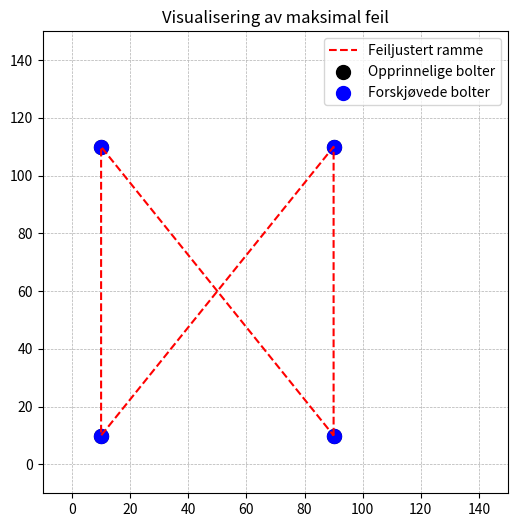

This chart was generated by the following Python code:
import numpy as np
import matplotlib.pyplot as plt
from scipy.optimize import minimize

# Definer maksimal feil på ±10 mm
max_deviation = 0.010  # i mm

# Definer de fire hjørnene av rektangelet (opprinnelige boltplasseringer)
corners = np.array([
    [90, 10],    # Øvre venstre (Bolt 1)
    [90, 110],  # Øvre høyre (Bolt 2)
    [10, 10],     # Nedre venstre (Bolt 3)
    [10, 110]  # Nedre høyre (Bolt 4)
])

# Funksjon for å beregne avstanden mellom to punkter
def calculate_distance(p1, p2):
    return np.linalg.norm(p1 - p2)

# Målfunksjon for optimering (minimer total feil)
def objective_function(perturbed_corners_flat):
    perturbed_corners = perturbed_corners_flat.reshape(-1, 2)  # Omforme til 2D-matrise
    total_error = np.sum((corners - perturbed_corners) ** 2)
    return total_error

def constraint_function(perturbed_corners_flat):
    perturbed_corners = perturbed_corners_flat.reshape(-1, 2)
    constraints = []
    
    # Hver bolt skal ikke flyttes mer enn ±10 mm
    for i in range(len(corners)):
        bolt_error = calculate_distance(corners[i], perturbed_corners[i])
        constraints.append(max_deviation - bolt_error)
    
    # Begrensning på inbyrdes x- og y-avstander
    for i in range(len(corners)):
        for j in range(i + 1, len(corners)):
            x_error = abs(perturbed_corners[i][0] - perturbed_corners[j][0]) - abs(corners[i][0] - corners[j][0])
            y_error = abs(perturbed_corners[i][1] - perturbed_corners[j][1]) - abs(corners[i][1] - corners[j][1])
            constraints.append(max_deviation - abs(x_error))
            constraints.append(max_deviation - abs(y_error))
    
    # Begrensning på diagonaler
    diagonal_error_1_4 = abs(calculate_distance(perturbed_corners[0], perturbed_corners[3]) - calculate_distance(corners[0], corners[3]))
    diagonal_error_3_2 = abs(calculate_distance(perturbed_corners[2], perturbed_corners[1]) - calculate_distance(corners[2], corners[1]))
    constraints.append(max_deviation - diagonal_error_1_4)
    constraints.append(max_deviation - diagonal_error_3_2)
    
    return np.array(constraints)

# Startgjett for perturbed corners
initial_guess = corners.flatten()

bounds = []
for c in corners:
    bounds.append((c[0] - max_deviation, c[0] + max_deviation))  # x-koordinat
    bounds.append((c[1] - max_deviation, c[1] + max_deviation))  # y-koordinat

# Utfør optimering med strengere toleranse
solution = minimize(
    objective_function,
    initial_guess,
    method='SLSQP',
    bounds=bounds,
    constraints={'type': 'ineq', 'fun': constraint_function},
    options={'ftol': 1e-9, 'disp': True}  # Strengere toleranse for nøyaktighet
)

# Hent de optimerte perturbed corners
perturbed_corners = solution.x.reshape(-1, 2)

# Skriv ut resultater
print("\nOpprinnelige hjørner:")
print(corners)
print("\nForskjøvede hjørner:")
print(perturbed_corners)

# Beregn feil for hver bolt
bolt_errors = [calculate_distance(corners[i], perturbed_corners[i]) for i in range(len(corners))]
print("\nMaksimal feil for hver bolt:")
for i, error in enumerate(bolt_errors):
    print(f"Bolt {i + 1}: {error:.2f} mm")

# Beregn og skriv ut inbyrdes feil i x, y og diagonaler
print("\nInbyrdes feil:")
for i in range(len(corners)):
    for j in range(i + 1, len(corners)):
        x_error = abs(perturbed_corners[i][0] - perturbed_corners[j][0]) - abs(corners[i][0] - corners[j][0])
        y_error = abs(perturbed_corners[i][1] - perturbed_corners[j][1]) - abs(corners[i][1] - corners[j][1])
        diagonal_error = calculate_distance(perturbed_corners[i], perturbed_corners[j]) - calculate_distance(corners[i], corners[j])
        print(f"Bolt {i + 1} og Bolt {j + 1}:")
        print(f"  Feil i x-retning: {x_error:.2f} mm")
        print(f"  Feil i y-retning: {y_error:.2f} mm")
        print(f"  Feil diagonalt: {diagonal_error:.2f} mm")

# Plott resultatene
plt.figure(figsize=(6, 6))
plt.plot([perturbed_corners[i][0] for i in [0,1,2,3,0]],
         [perturbed_corners[i][1] for i in [0,1,2,3,0]], 'r--', label="Feiljustert ramme")
plt.scatter(corners[:, 0], corners[:, 1], color='black', label="Opprinnelige bolter", s=100)
plt.scatter(perturbed_corners[:, 0], perturbed_corners[:, 1], color='blue', label="Forskjøvede bolter", s=100)
plt.xlim(-10, 150)
plt.ylim(-10, 150)
plt.legend()
plt.title("Visualisering av maksimal feil")
plt.grid(True, linestyle="--", linewidth=0.5)
plt.show()
